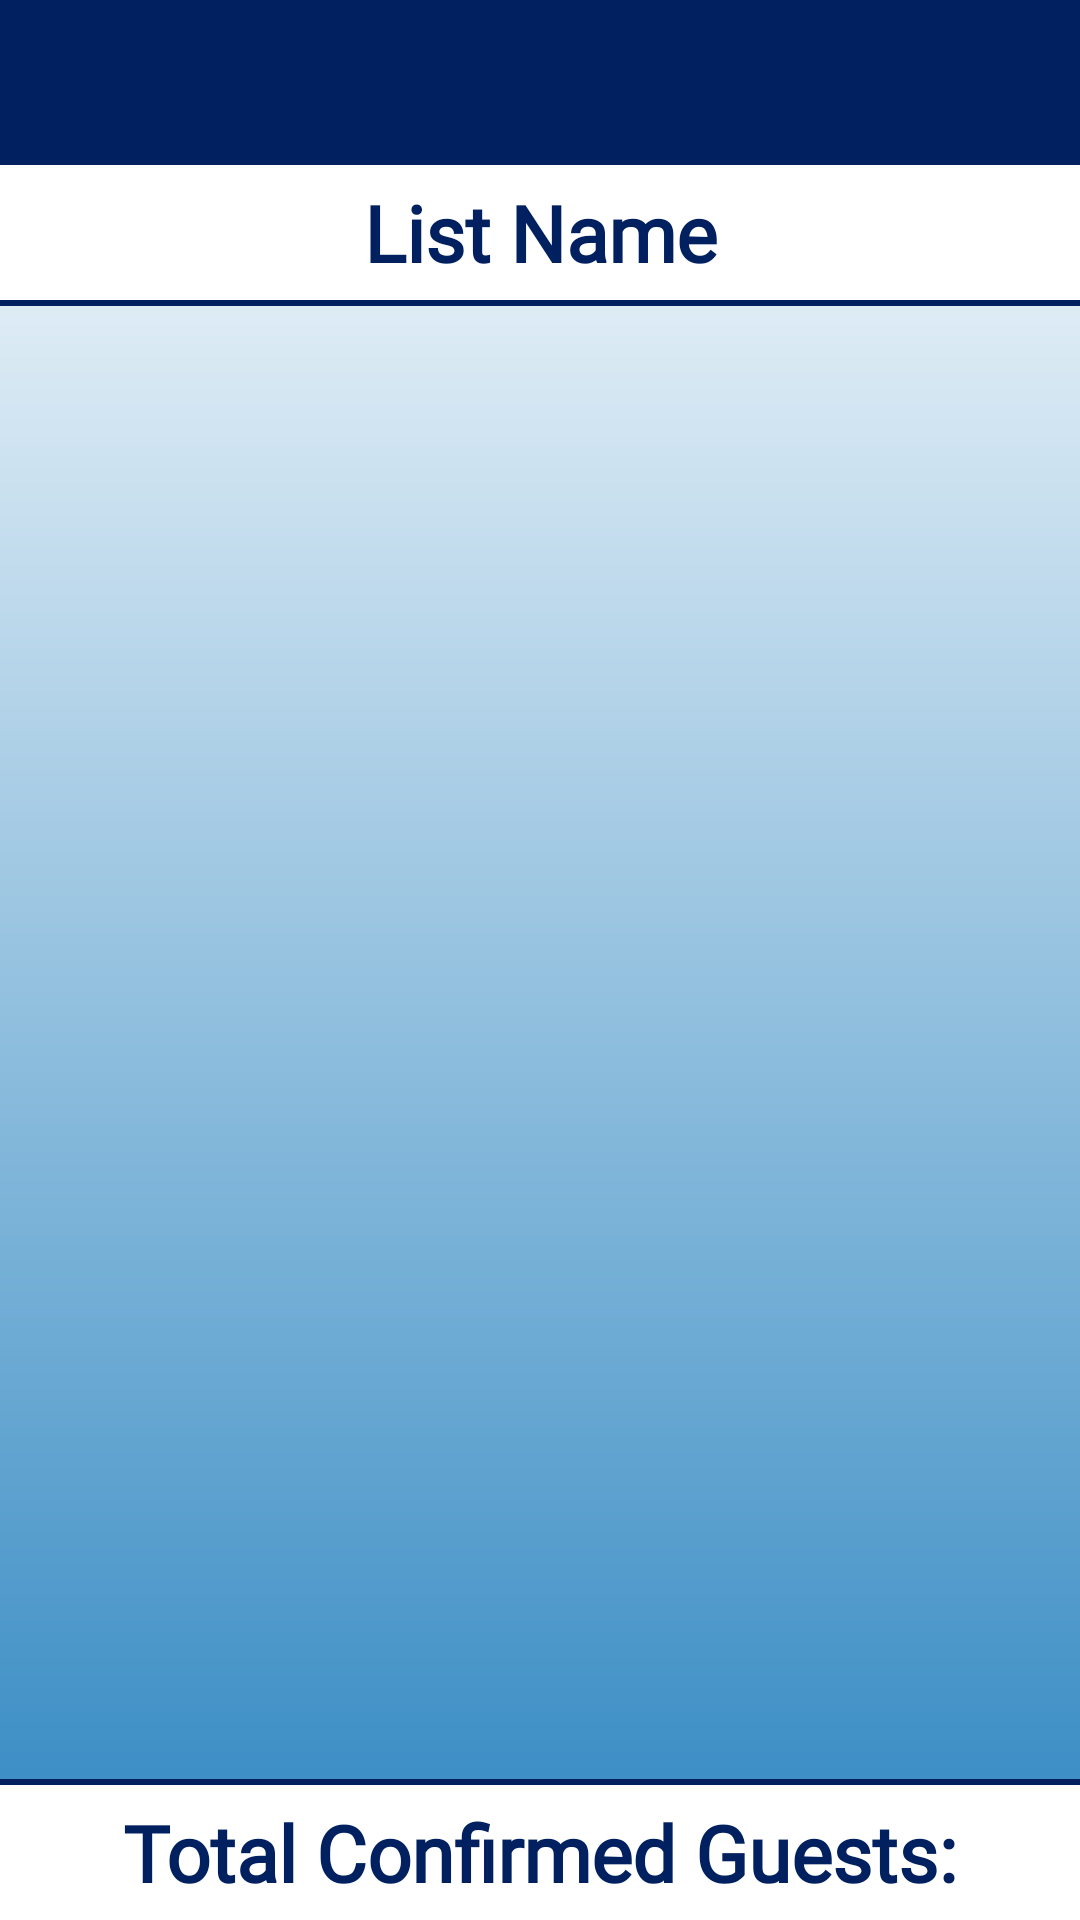

The Android layout XML behind this screen, and the referenced resources:
<!-- AndroidManifest.xml: application theme AppTheme.NoActionBar -->
<!-- res/layout/activity_view_confirmations.xml -->
<?xml version="1.0" encoding="utf-8"?>
<android.support.constraint.ConstraintLayout
    xmlns:android="http://schemas.android.com/apk/res/android"
    xmlns:app="http://schemas.android.com/apk/res-auto"
    xmlns:tools="http://schemas.android.com/tools"
    android:layout_width="match_parent"
    android:layout_height="match_parent"
    android:layout_gravity="center_vertical|center_horizontal"
    android:gravity="center_vertical|center_horizontal"
    android:orientation="vertical"
    android:background="@drawable/gradient"
    tools:context="com.example.muhammadzubair.ema.activityContactPicker">

    <include layout="@layout/bar_back"/>

    <LinearLayout
        android:layout_width="match_parent"
        android:layout_height="match_parent"
        android:orientation="vertical"
        android:padding="0dp"
        android:layout_marginTop="55dp">

        <TextView
            android:layout_width="match_parent"
            android:id="@+id/list_name"
            android:padding="5dp"
            android:text="List Name"
            android:textColor="#012060"
            android:background="#FFFFFF"
            android:layout_height="wrap_content"
            android:layout_marginTop="0dp"
            android:layout_marginBottom="0dp"
            android:layout_marginLeft="0dp"
            android:layout_marginRight="0dp"
            android:fontFamily="@font/cambriab"
            android:textSize="26sp"
            android:gravity="center"
            android:textStyle="normal|bold" />

        <ListView
            android:id="@+id/confirmation_list"
            android:layout_width="match_parent"
            android:layout_height="0dip"
            android:layout_marginTop="0dp"
            android:layout_marginBottom="0dp"
            android:layout_marginLeft="0dp"
            android:layout_marginRight="0dp"
            android:layout_weight="1"
            android:background="@drawable/mylistview"/>

        <TextView
            android:layout_width="match_parent"
            android:id="@+id/total"
            android:padding="5dp"
            android:text="Total Confirmed Guests:"
            android:textColor="#012060"
            android:background="#FFFFFF"
            android:layout_height="wrap_content"
            android:layout_marginTop="0dp"
            android:layout_marginBottom="0dp"
            android:layout_marginLeft="0dp"
            android:layout_marginRight="0dp"
            android:fontFamily="@font/cambriab"
            android:textSize="26sp"
            android:gravity="center"
            android:textStyle="normal|bold" />

    </LinearLayout>

</android.support.constraint.ConstraintLayout>
<!-- res/layout/bar_back.xml (included above) -->
<?xml version="1.0" encoding="utf-8"?>
<android.support.v7.widget.Toolbar
    xmlns:android="http://schemas.android.com/apk/res/android"
    xmlns:app="http://schemas.android.com/apk/res-auto"
    android:id="@+id/backToolbar"
    android:layout_width="match_parent"
    android:layout_height="?attr/actionBarSize"
    android:background="?attr/colorPrimary"
    app:contentInsetLeft="0dp"
    app:contentInsetStartWithNavigation="0dp"
    app:contentInsetStart="0dp"
    android:theme="@style/ThemeOverlay.AppCompat.Dark.ActionBar"
    app:popupTheme="@style/ThemeOverlay.AppCompat.Light" >

    <RelativeLayout
        android:layout_width="wrap_content"
        android:orientation="horizontal"
        android:gravity="center"
        android:layout_height="match_parent">

        <ImageView
            android:layout_width="wrap_content"
            android:id="@+id/backArrow"
            android:layout_marginLeft="10dp"
            android:background="@drawable/ic_arrowback"
            android:layout_height="wrap_content" />

        <TextView
            android:layout_width="match_parent"
            android:textSize="20sp"
            android:gravity="center_horizontal"
            android:text=""
            android:textStyle="bold"
            android:id="@+id/tootbartitle"
            android:textColor="@android:color/white"
            android:layout_height="wrap_content" />

    </RelativeLayout>

</android.support.v7.widget.Toolbar>
<!-- resources referenced by this layout -->
<resources>
  <!-- drawable gradient (drawable) -->
  <?xml version="1.0" encoding="utf-8"?>
  <shape xmlns:android="http://schemas.android.com/apk/res/android"
      android:shape="rectangle">
      <gradient
          android:startColor="#2E86C1"
          android:endColor="#FFFFFF"
          android:angle="90"/>
  </shape>
  <!-- drawable mylistview (drawable) -->
  <?xml version="1.0" encoding="utf-8"?>
  <layer-list xmlns:android="http://schemas.android.com/apk/res/android" >
  
      <item
          android:bottom="0dp"
          android:left="-2dp"
          android:right="-2dp"
          android:top="0dp">
          <shape  android:shape="rectangle" >
              <stroke
                  android:width="2dp"
                  android:color="#012060" />
          </shape>
      </item>
  
  </layer-list>
  <style name="AppTheme.NoActionBar">
          <item name="windowActionBar">false</item>
          <item name="windowNoTitle">true</item>
      </style>
</resources>
